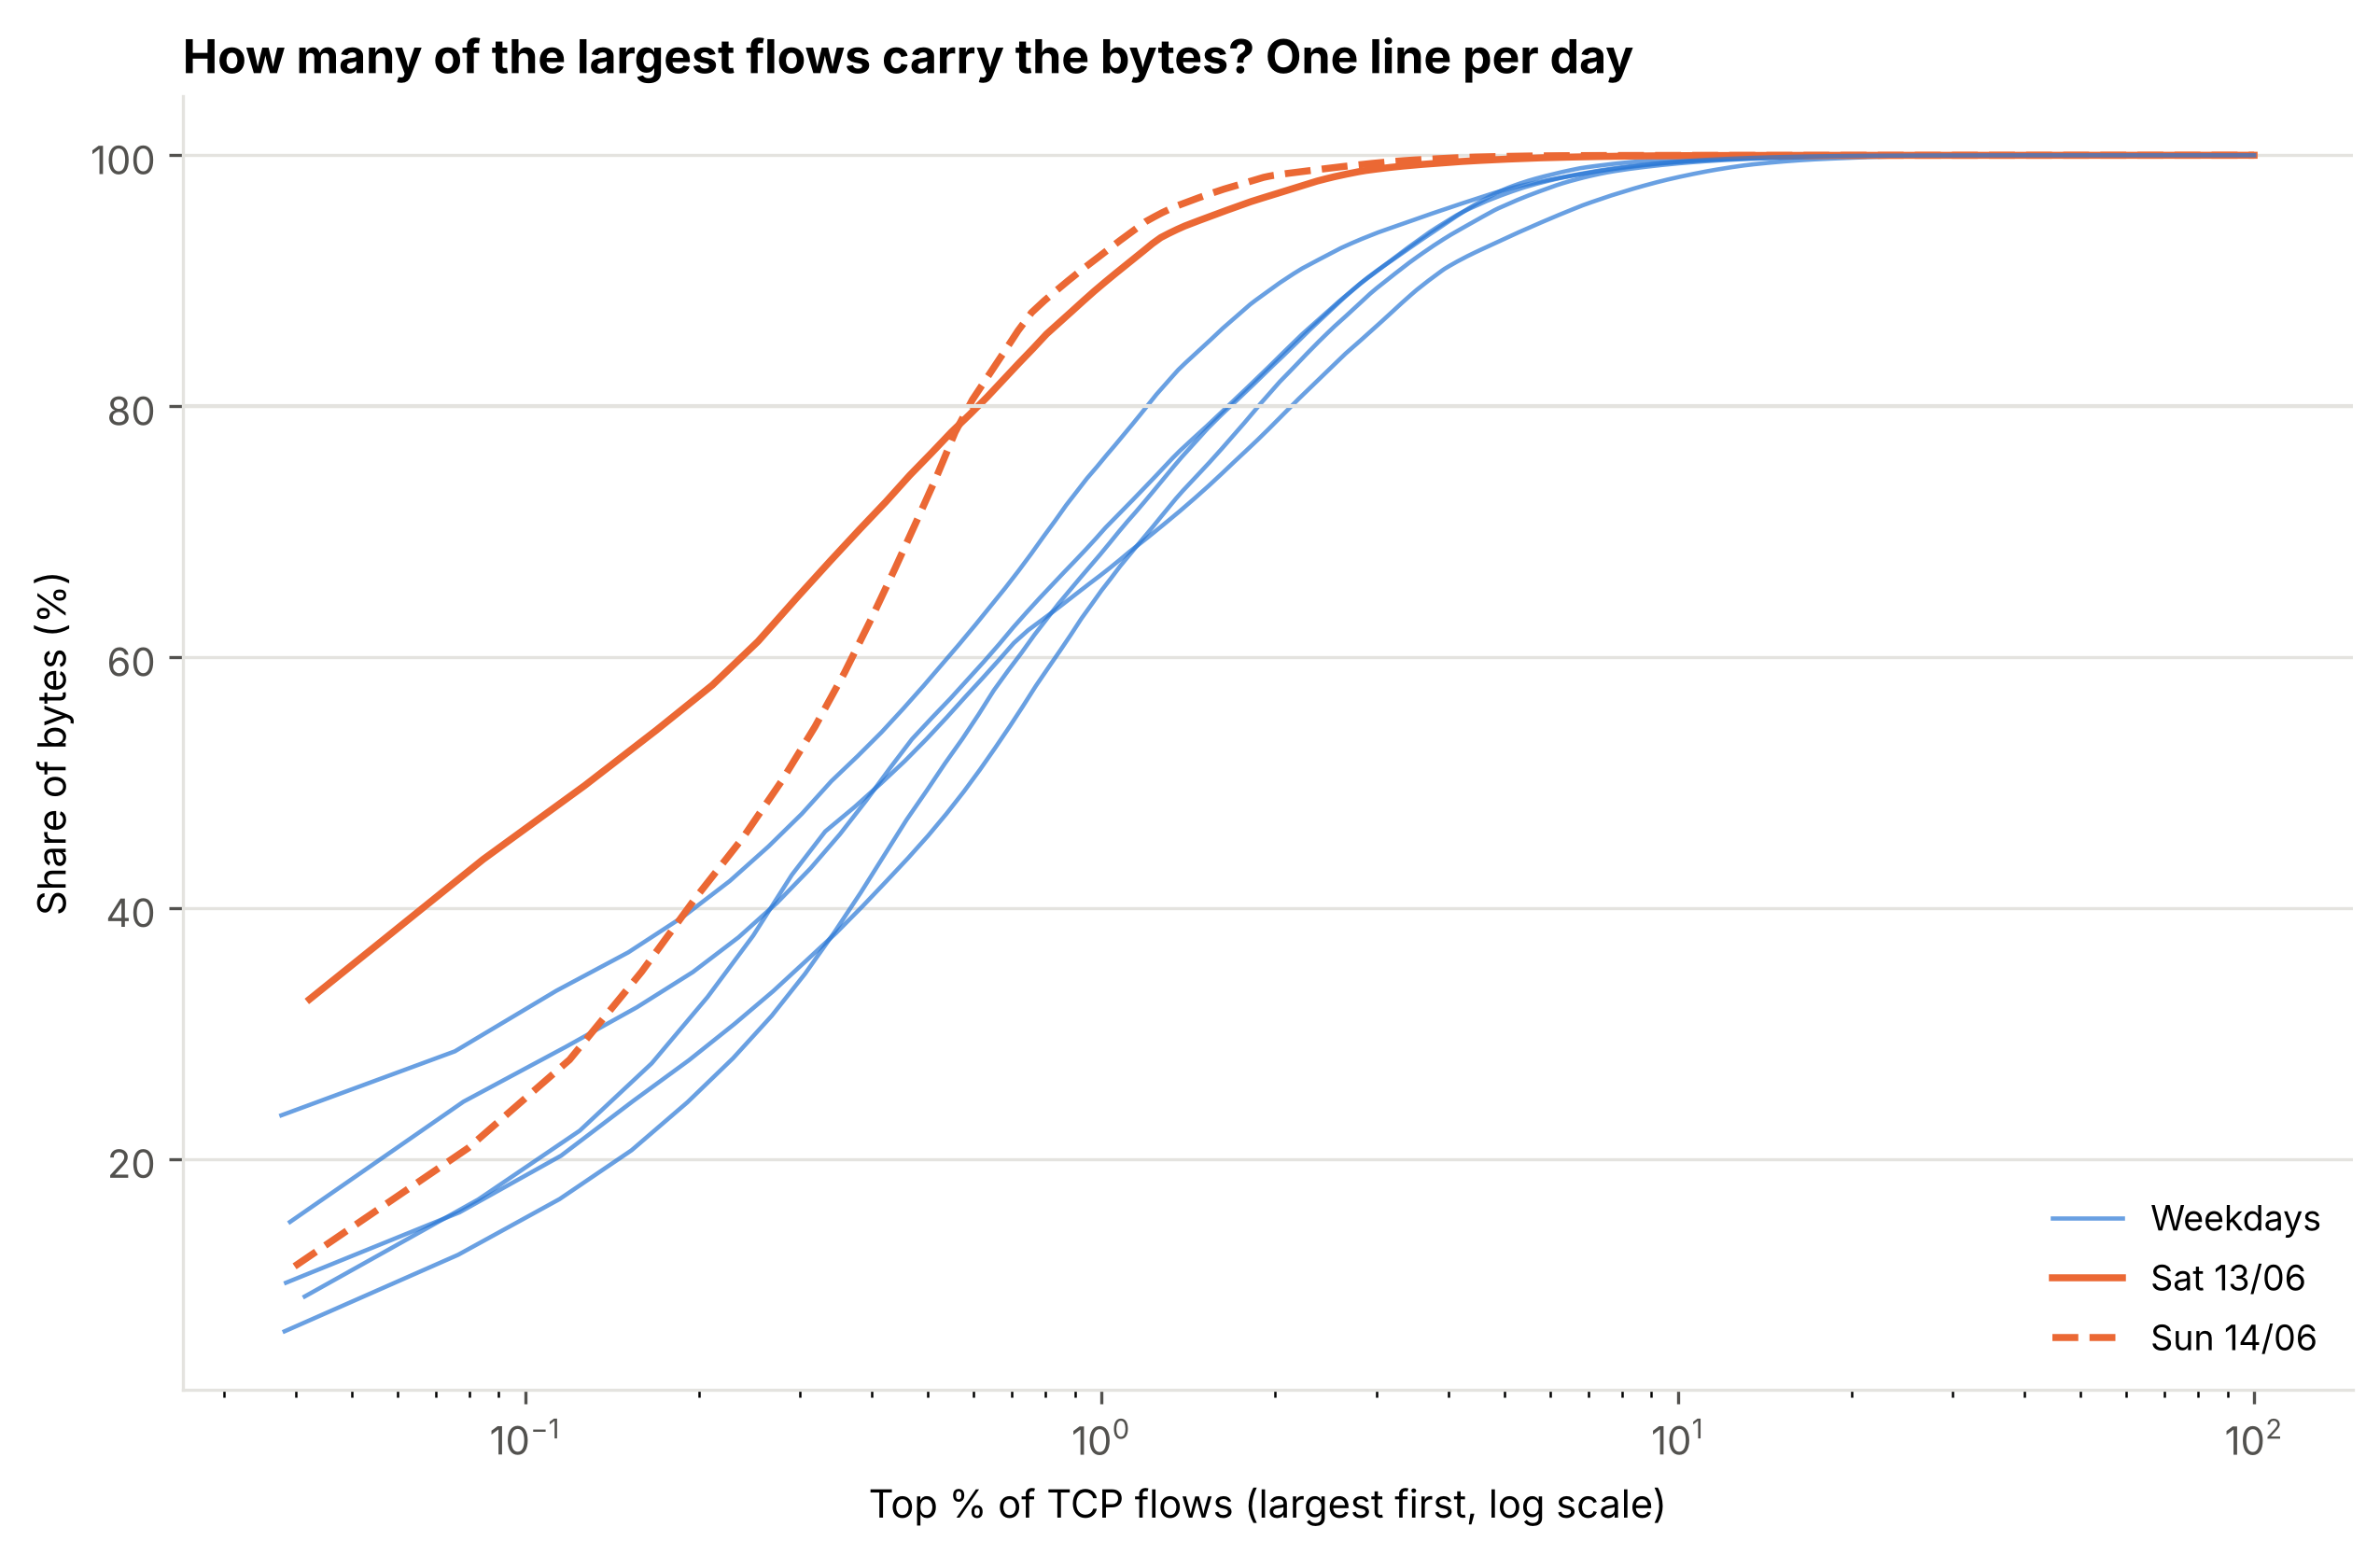

Values plotted in this chart, from the file beside it:
, Tue 09/06, Wed 10/06, Thu 11/06, Fri 12/06, Sat 13/06, Sun 14/06, Mon 15/06
Flows, 2648, 2558, 2412, 2599, 2366, 2512, 2614
Flows carrying 50% of bytes, 9.0, 11.0, 11.0, 16.0, 4.0, 7.0, 14.0
Flows carrying 80% of bytes, 32.0, 43.0, 52.0, 49.0, 15.0, 15.0, 44.0
Flows carrying 90% of bytes, 55.0, 73.0, 90.0, 82.0, 25.0, 22.0, 75.0
Flows carrying 80% of bytes (%), 1.208, 1.681, 2.156, 1.885, 0.634, 0.5971, 1.683
Bytes carried by top 1% (%), 75.16, 69.43, 66.5, 64.21, 89.17, 92, 68.17
Top-1% flows: median bytes, 161941265, 141887033, 82248101, 75205644, 40649009, 116308944, 96983954
Top-1% flows: median packets, 63881, 76894, 40248, 30182, 18298, 34123, 33086
Top-1% flows: median duration (s), 60, 59.99, 59.99, 59.67, 59.34, 59.99, 59.99
Other flows: median duration (s), 0.1661, 0.0, 1.05, 0.0, 0.0, 0.0, 0.008076
Top-1% flows: one-direction (%), 22.22, 15.38, 40.0, 34.62, 25.0, 19.23, 22.22
Share of baseline absolute error from to…, 54.35, 0.0, 31.54, 0.0, 53.01, 83.23, 0.0
